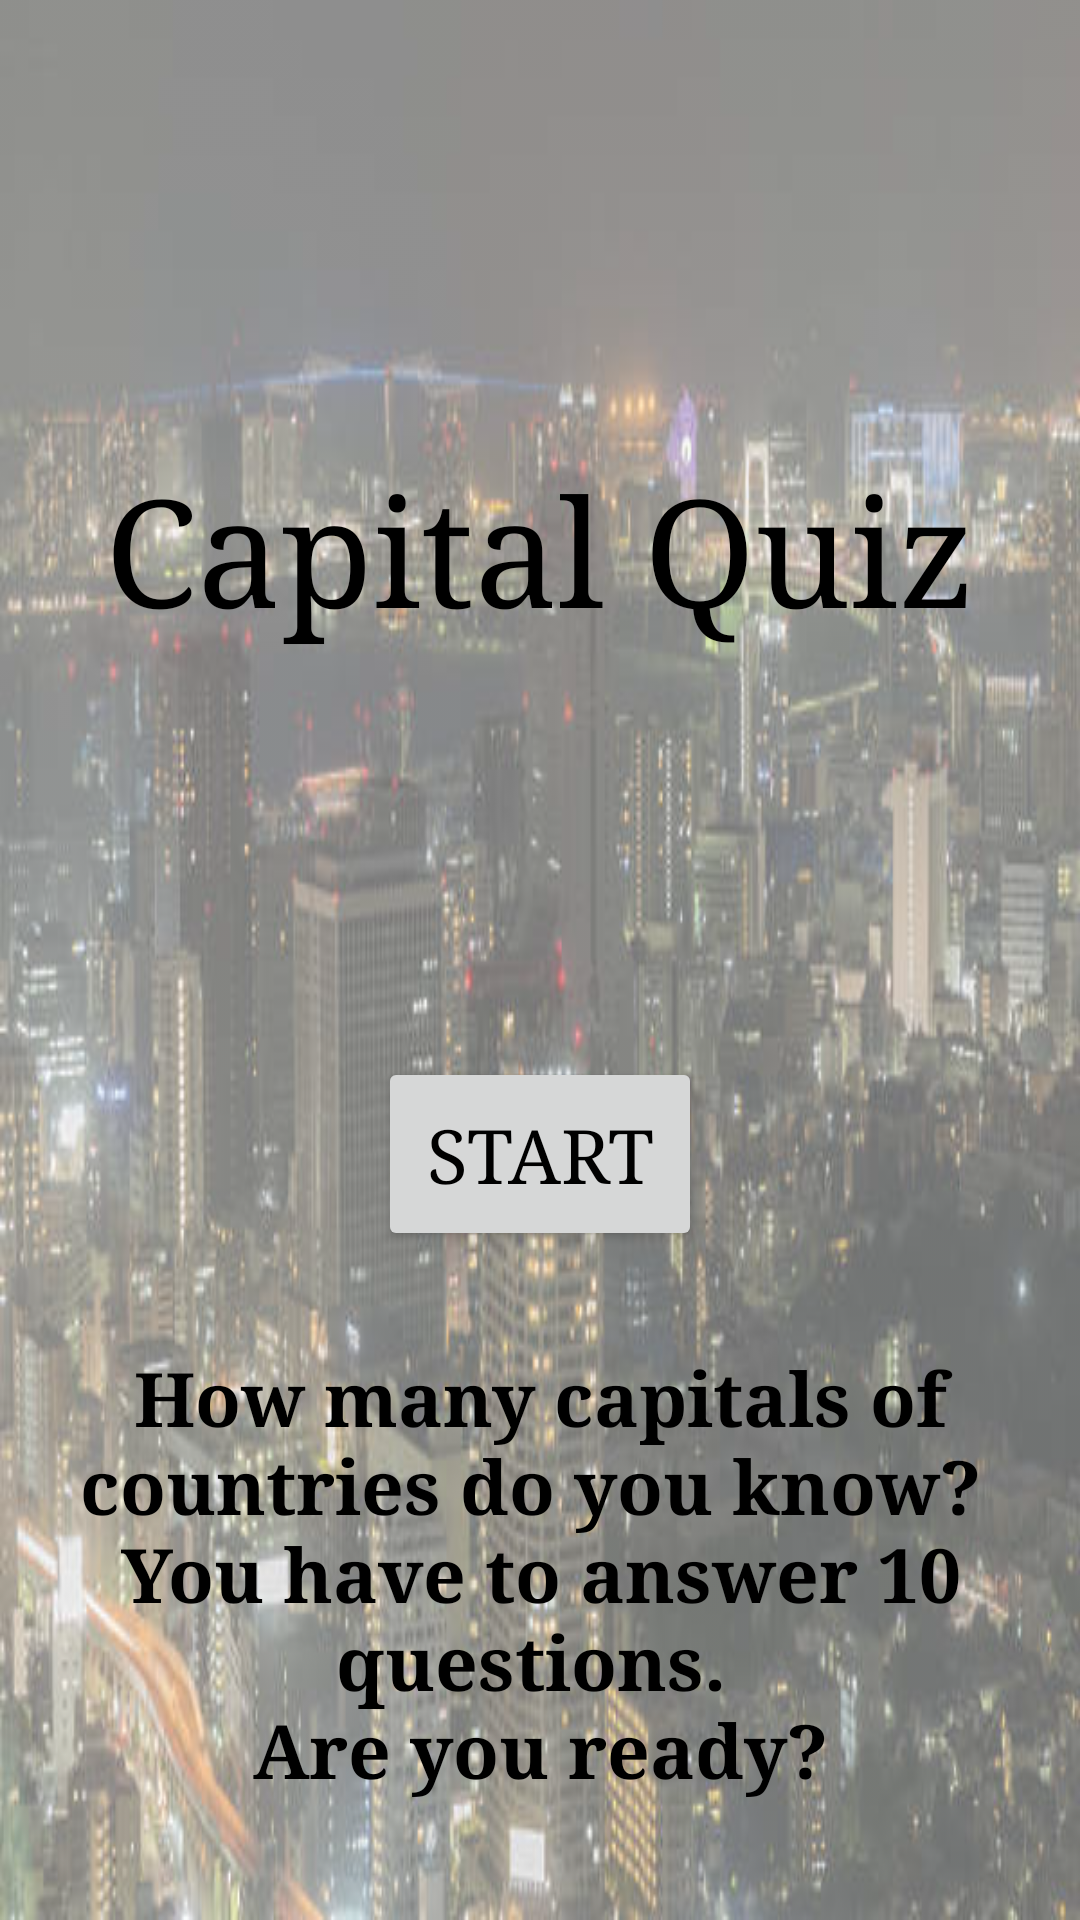

Here is an Android app screen rendered from its layout file. Give the layout XML and the strings, colors and styles it references.
<!-- AndroidManifest.xml: application theme AppTheme -->
<!-- res/layout/activity_main.xml -->
<?xml version="1.0" encoding="utf-8"?>
<RelativeLayout xmlns:android="http://schemas.android.com/apk/res/android"
    xmlns:tools="http://schemas.android.com/tools"
    style="@style/RelativeLayout"
    tools:context="com.example.popey.capitalquiz.MainActivity">

            <TextView
                style="@style/TextView"
                android:text="@string/app_name" />

            <Button
                android:id="@+id/startButton"
                style="@style/StartButton"
                android:layout_above="@id/greetings"
                android:text="@string/start_button" />

            <TextView
                android:id="@+id/greetings"
                style="@style/Greetings"
                android:text="@string/greetings" />

</RelativeLayout>
<!-- resources referenced by this layout -->
<resources>
  <string name="app_name">Capital Quiz</string>
  <string name="greetings">How many capitals of countries do you know? \nYou have to answer 10 questions. \nAre you ready?</string>
  <string name="start_button">START</string>
  <style name="Greetings">
          <item name="android:layout_width">wrap_content</item>
          <item name="android:layout_height">wrap_content</item>
          <item name="android:layout_alignParentBottom">true</item>
          <item name="android:layout_centerHorizontal">true</item>
          <item name="android:layout_marginLeft">@dimen/normal_margin</item>
          <item name="android:layout_marginRight">@dimen/normal_margin</item>
          <item name="android:gravity">center</item>
          <item name="android:paddingBottom">@dimen/bottom_size</item>
          <item name="android:textColor">@color/textcolor</item>
          <item name="android:textSize">@dimen/greetings_size</item>
          <item name="android:textStyle">bold</item>
      </style>
  <style name="RelativeLayout">
          <item name="android:layout_width">match_parent</item>
          <item name="android:layout_height">match_parent</item>
          <item name="android:background">@drawable/bg</item>
          <item name="android:scaleType">center</item>
      </style>
  <style name="StartButton">
          <item name="android:layout_width">wrap_content</item>
          <item name="android:layout_height">wrap_content</item>
          <item name="android:layout_centerHorizontal">true</item>
          <item name="android:layout_marginBottom">@dimen/double_margin</item>
          <item name="android:padding">@dimen/normal_margin</item>
          <item name="android:textColor">@color/colorPrimary</item>
          <item name="android:textSize">@dimen/greetings_size</item>
      </style>
  <style name="TextView">
          <item name="android:layout_width">wrap_content</item>
          <item name="android:layout_height">wrap_content</item>
          <item name="android:layout_marginTop">@dimen/padding_bottom</item>
          <item name="android:layout_alignParentTop">true</item>
          <item name="android:layout_centerInParent">true</item>
          <item name="android:textColor">@color/textcolor</item>
          <item name="android:textSize">@dimen/heading_size</item>
      </style>
  <style name="AppTheme" parent="Theme.AppCompat.Light.NoActionBar">
          
          <item name="colorPrimary">@color/colorPrimary</item>
          <item name="colorPrimaryDark">@color/colorPrimaryDark</item>
          <item name="colorAccent">@color/colorAccent</item>
          <item name="android:fontFamily">serif</item>
      </style>
  <dimen name="normal_margin">16dp</dimen>
  <dimen name="bottom_size">40dp</dimen>
  <color name="textcolor">#000000</color>
  <dimen name="greetings_size">25sp</dimen>
  <!-- drawable bg (drawable) -->
  <?xml version="1.0" encoding="utf-8"?>
  <bitmap xmlns:android="http://schemas.android.com/apk/res/android"
      android:src="@drawable/city" android:alpha="0.6">
  </bitmap>
  <dimen name="double_margin">32dp</dimen>
  <color name="colorPrimary">#000000</color>
  <dimen name="padding_bottom">150dp</dimen>
  <dimen name="heading_size">50sp</dimen>
  <color name="colorPrimaryDark">#111111</color>
  <color name="colorAccent">#FFCC0000</color>
  <!-- drawable city: jpg bitmap (drawable, 39530 bytes) -->
</resources>
